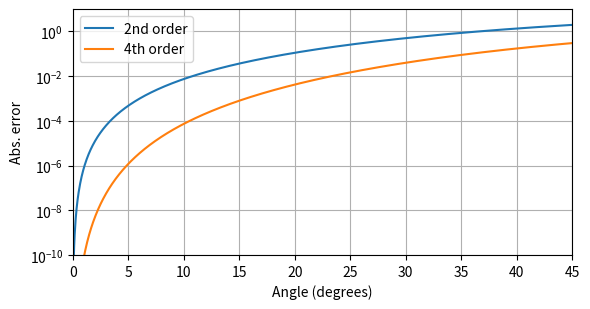

Python code for this plot:
import cmath as cm
import numpy as np
import matplotlib.pyplot as plt


def second_difference_disp_rel(k_z: complex, dz: float, z=0):
    return cm.exp(1j*k_z*z) * (cm.exp(-1j*k_z*dz) - 2 + cm.exp(1j*k_z*dz))


def fourth_difference_disp_rel(k_z: complex, dz: float, z=0):
    return cm.exp(1j*k_z*z) * (cm.exp(-1j*k_z*dz) - 2 + cm.exp(1j*k_z*dz))**2


def second_order_error(theta: float, dz: float, k0=2*cm.pi):
    k_z = k0 * cm.sin(theta * cm.pi / 180)
    d = 1 / dz**2 * (second_difference_disp_rel(k_z, dz))
    return abs(d - (-k_z**2))


def fourth_order_error_theta(theta: float, dz: float, k0=2*cm.pi):
    k_z = k0 * cm.sin(theta * cm.pi / 180)
    d = 1 / dz**2 * (second_difference_disp_rel(k_z, dz) - 1/12 * fourth_difference_disp_rel(k_z, dz))
    return abs(d - (-k_z**2))


def second_order_error_kz(k_z: float, dz: float):
    d = 1 / dz**2 * second_difference_disp_rel(k_z, dz)
    return abs(d - (-k_z**2))


def fourth_order_error_kz(k_z: float, dz: float):
    d = 1 / dz**2 * (second_difference_disp_rel(k_z, dz) - 1/12 * fourth_difference_disp_rel(k_z, dz))
    return abs(d - (-k_z**2))


if __name__ == '__main__':
    thetas = np.linspace(0, 45, 1000)
    dz = 0.25

    errors_2nd = [second_order_error(theta, dz) for theta in thetas]
    errors_4th = [fourth_order_error_theta(theta, dz) for theta in thetas]

    plt.figure(figsize=(6, 3.2))
    plt.plot(thetas, errors_2nd, label="2nd order")
    plt.plot(thetas, errors_4th, label="4th order")
    plt.xlim([thetas[0], thetas[-1]])
    plt.ylim([1e-10, 1e1])
    plt.xlabel("Angle (degrees)")
    plt.ylabel("Abs. error")
    plt.yscale("log")
    plt.legend()
    plt.grid(True)
    plt.tight_layout()
    plt.show()
